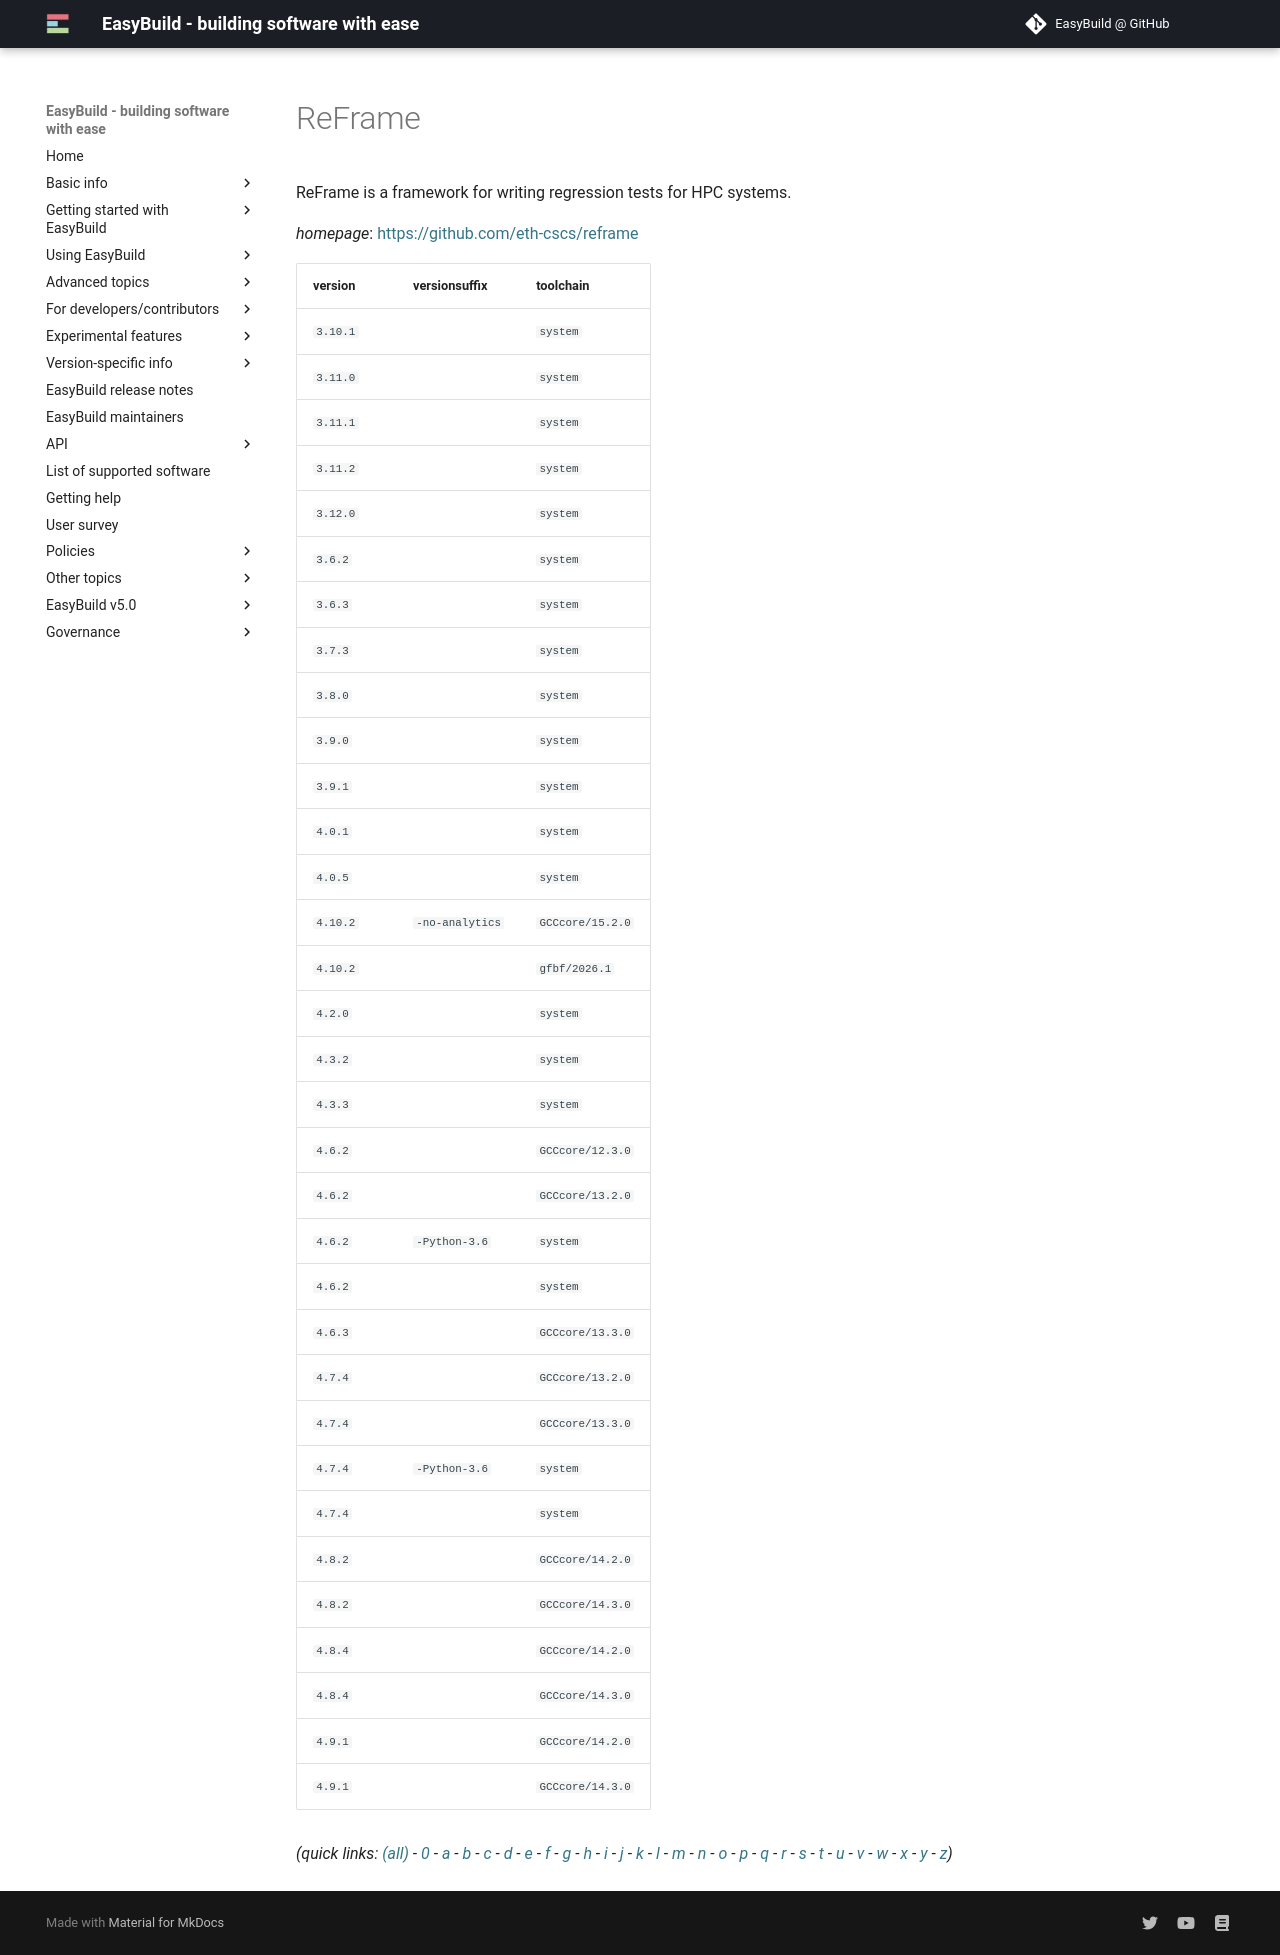

repository: easybuilders/easybuild-docs · page: version-specific/supported-software/r/ReFrame/index.html · generator: mkdocs

---
search:
  boost: 0.5
---
# ReFrame

ReFrame is a framework for writing regression tests for HPC systems.

*homepage*: <https://github.com/eth-cscs/reframe>

version | versionsuffix | toolchain
--------|---------------|----------
``3.10.1`` |  | ``system``
``3.11.0`` |  | ``system``
``3.11.1`` |  | ``system``
``3.11.2`` |  | ``system``
``3.12.0`` |  | ``system``
``3.6.2`` |  | ``system``
``3.6.3`` |  | ``system``
``3.7.3`` |  | ``system``
``3.8.0`` |  | ``system``
``3.9.0`` |  | ``system``
``3.9.1`` |  | ``system``
``4.0.1`` |  | ``system``
``4.0.5`` |  | ``system``
``4.2.0`` |  | ``system``
``4.3.2`` |  | ``system``
``4.3.3`` |  | ``system``
``4.6.2`` |  | ``GCCcore/12.3.0``
``4.6.2`` |  | ``GCCcore/13.2.0``
``4.6.2`` | ``-Python-3.6`` | ``system``
``4.6.2`` |  | ``system``
``4.6.3`` |  | ``GCCcore/13.3.0``
``4.7.4`` |  | ``GCCcore/13.2.0``
``4.7.4`` |  | ``GCCcore/13.3.0``
``4.7.4`` | ``-Python-3.6`` | ``system``
``4.7.4`` |  | ``system``
``4.8.2`` |  | ``GCCcore/14.2.0``
``4.8.2`` |  | ``GCCcore/14.3.0``
``4.8.4`` |  | ``GCCcore/14.2.0``
``4.8.4`` |  | ``GCCcore/14.3.0``
``4.9.1`` |  | ``GCCcore/14.2.0``
``4.9.1`` |  | ``GCCcore/14.3.0``


*(quick links: [(all)](../index.md) - [0](../0/index.md) - [a](../a/index.md) - [b](../b/index.md) - [c](../c/index.md) - [d](../d/index.md) - [e](../e/index.md) - [f](../f/index.md) - [g](../g/index.md) - [h](../h/index.md) - [i](../i/index.md) - [j](../j/index.md) - [k](../k/index.md) - [l](../l/index.md) - [m](../m/index.md) - [n](../n/index.md) - [o](../o/index.md) - [p](../p/index.md) - [q](../q/index.md) - [r](../r/index.md) - [s](../s/index.md) - [t](../t/index.md) - [u](../u/index.md) - [v](../v/index.md) - [w](../w/index.md) - [x](../x/index.md) - [y](../y/index.md) - [z](../z/index.md))*
